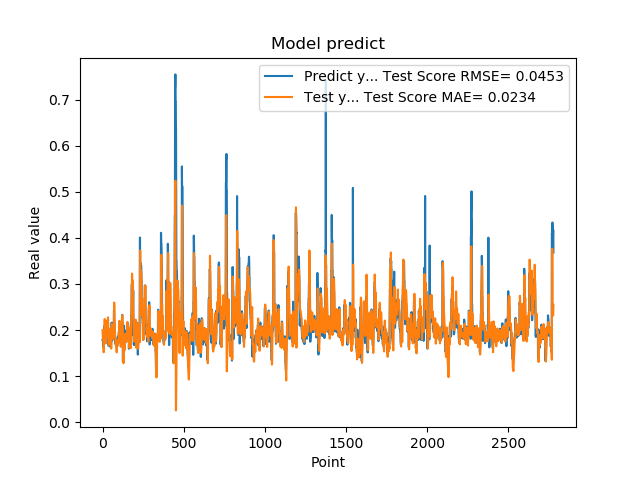

The table this chart was drawn from, first rows:
1.779100298881530762e-01, 1.996359744852199691e-01
1.779100298881530762e-01, 1.895014551546225778e-01
1.810636967420578003e-01, 1.824163041913648420e-01
1.810636967420578003e-01, 1.797306172375285893e-01
1.680064052343368530e-01, 1.790216836319016014e-01
1.635809391736984530e-01, 1.676623057504783576e-01
1.635809391736984530e-01, 1.576674428443721465e-01
1.706920862197875977e-01, 1.517758078713491998e-01
1.706920862197875977e-01, 1.596766217159497903e-01
1.916799396276473999e-01, 1.692637687875665486e-01
2.085516005754470825e-01, 1.778799883645124646e-01
2.085516005754470825e-01, 1.996751891263809642e-01
2.058236002922058105e-01, 2.172645242319189429e-01
2.058236002922058105e-01, 2.234083366779650304e-01
1.828240007162094116e-01, 2.239144019828490373e-01
1.857409924268722534e-01, 2.077923320707479871e-01
1.857409924268722534e-01, 1.954504646862808559e-01
1.775099337100982666e-01, 1.888847844512132612e-01
1.775099337100982666e-01, 1.804145016039963856e-01
1.752161234617232999e-01, 1.735645969656531007e-01
1.971126049757004062e-01, 1.710379522596027768e-01
1.971126049757004062e-01, 1.802125334324748418e-01
1.845117062330246249e-01, 1.893629779720318318e-01
1.845117062330246249e-01, 1.885122813229583583e-01
1.984785944223403931e-01, 1.848472174955815839e-01
2.143009155988692960e-01, 1.929201679491368004e-01
2.143009155988692960e-01, 2.080632254437984052e-01
1.841159015893935880e-01, 2.199707778674049041e-01
1.841159015893935880e-01, 2.035359484632972005e-01
2.104043960571289062e-01, 1.840114182548514277e-01
2.032361328601836881e-01, 1.910186311795005754e-01
2.032361328601836881e-01, 2.074991259580094005e-01
2.088565975427627841e-01, 2.213527779877593193e-01
2.088565975427627841e-01, 2.271493383673314770e-01
1.960448026657104492e-01, 2.276795386805365584e-01
1.900728046894073209e-01, 2.124735768269174485e-01
1.900728046894073209e-01, 1.974521876781689111e-01
1.658952832221984863e-01, 1.884429556578130771e-01
1.658952832221984863e-01, 1.764592197864297274e-01
1.872539073228836337e-01, 1.675342265561971800e-01
1.852532625198364535e-01, 1.690499242295310234e-01
1.852532625198364535e-01, 1.719027463164632952e-01
1.799222826957702359e-01, 1.736702809580391305e-01
1.799222826957702359e-01, 1.770585073335030624e-01
2.012764066457748136e-01, 1.798789337036739988e-01
1.978618204593658725e-01, 1.962363335321814783e-01
1.978618204593658725e-01, 2.018897113012146083e-01
1.950792670249938965e-01, 2.014985306413825394e-01
1.950792670249938965e-01, 1.990615261995307694e-01
1.711323857307434082e-01, 1.971175724081719871e-01
1.623787879943847379e-01, 1.860540500028270705e-01
1.623787879943847379e-01, 1.718823203695371560e-01
1.677809953689575195e-01, 1.612302867839129072e-01
1.677809953689575195e-01, 1.597085220962003727e-01
2.059821039438247958e-01, 1.605420004784051391e-01
2.158481031656265259e-01, 1.834709446765390439e-01
2.158481031656265259e-01, 2.026220161470847214e-01
2.141157686710357111e-01, 2.132269085536998843e-01
2.141157686710357111e-01, 2.128062672354118778e-01
1.768843084573745450e-01, 2.095437415762712308e-01
1.967563778162002563e-01, 1.963037317171044405e-01
... 2,719 more rows
